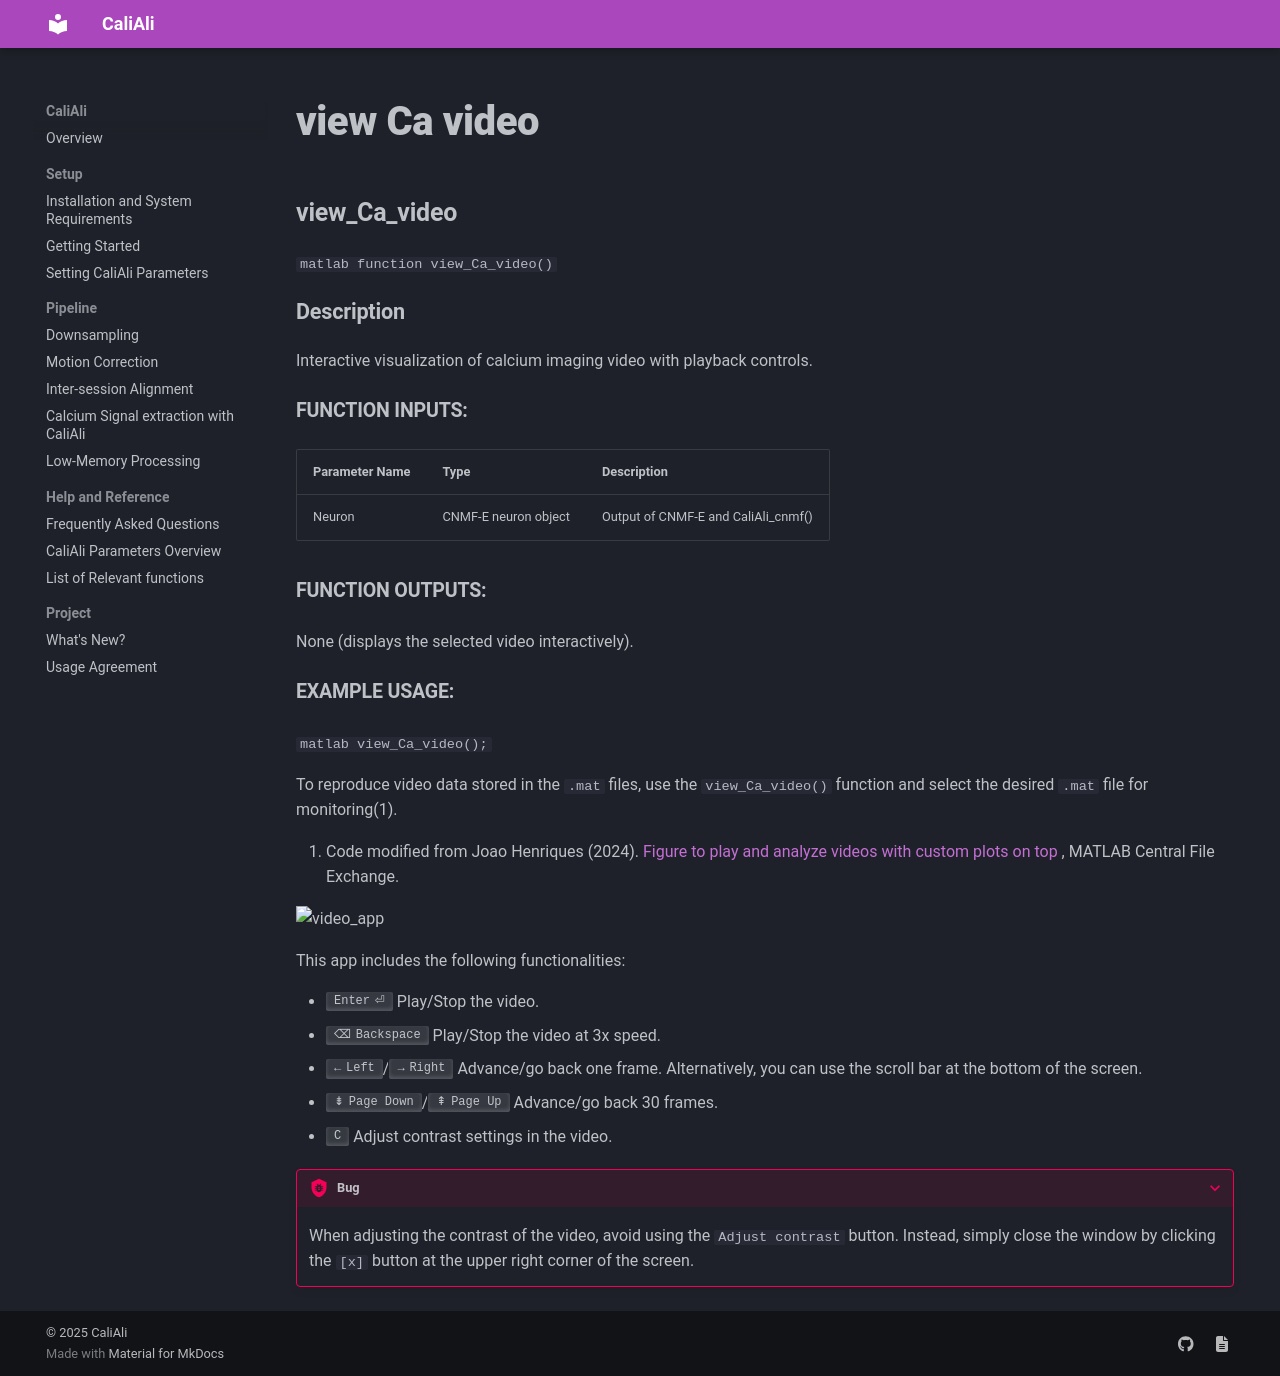

repository: CaliAli-PV/CaliAli · page: 1.4.8/Functions_doc/view_Ca_video/index.html · generator: mkdocs

### view_Ca_video {#view_Ca_video}

```matlab
function view_Ca_video()
```

#### Description
Interactive visualization of calcium imaging video with playback controls.

##### Function Inputs:
| Parameter Name | Type    | Description                                                                 |
|---------------|---------|-----------------------------------------------------------------------------|
| Neuron           | CNMF-E neuron object | Output of CNMF-E and CaliAli_cnmf()    |

##### Function Outputs:
None (displays the selected video interactively).

##### Example usage:
```matlab
view_Ca_video();
```

To reproduce video data stored in the `.mat` files, use the `view_Ca_video()` function and select the desired `.mat` file for monitoring(1).
{ .annotate }

1.	Code modified from Joao Henriques (2024). [Figure to play and analyze videos with custom plots on top](https://www.mathworks.com/matlabcentral/fileexchange/29544-figure-to-play-and-analyze-videos-with-custom-plots-on-top) , MATLAB Central File Exchange. 

![video_app](../files/video_app.gif)


This app includes the following functionalities:

-	++enter++ 	Play/Stop the video.
-	++back++	Play/Stop the video at 3x speed.
-	++left++/++right++	 Advance/go back one frame. Alternatively, you can use the scroll bar at the bottom of the screen.
-	++page-down++/++page-up++	Advance/go back 30 frames.
-	++c++	Adjust contrast settings in the video.

???+ bug
	When adjusting the contrast of the video, avoid using the `Adjust contrast` button. Instead, simply close the window by clicking the `[x]` button at the upper right corner of the screen.
